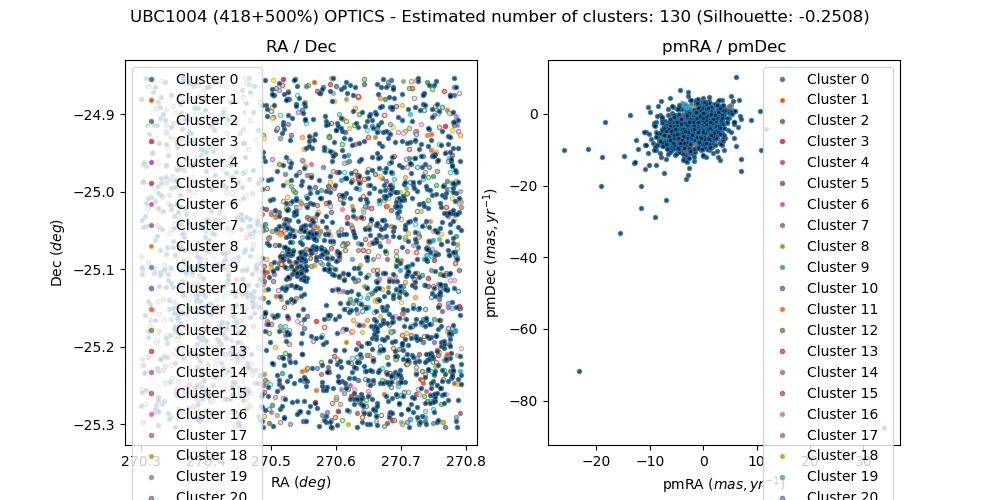

Values plotted in this chart, from the file beside it:
, source_id, ra, dec, pmra, pmdec, parallax, group, member, in_range
0, 4065913258460916608, 270.7, -25.06, -1.49, -8.578, -1.944, 0, False, 
1, 4065908310623412480, 270.8, -25.18, -1.108, 1.257, -0.2157, 114, False, 
2, 4065718129547756160, 270.8, -25.3, -1.757, -7.9, -0.1287, 117, False, 
3, 4065929888568736896, 270.4, -24.91, 0.4976, -4.54, 0.1272, 70, False, 
4, 4065976647852750592, 270.4, -24.9, -0.01087, -3.539, -0.1291, 52, False, 
5, 4065718060803477632, 270.8, -25.3, -6.029, -4.007, 0.2543, -1, False, 
6, 4065907657818187648, 270.7, -25.18, -0.9033, -2.383, 0.3436, -1, True, 
7, 4065931018121095424, 270.6, -24.86, -5.129, -2.691, -0.8161, 113, False, 
8, 4064427818233120896, 270.3, -25.02, -2.835, -5.548, 0.5387, -1, False, 
9, 4065920680131965952, 270.7, -24.96, 0.4879, 0.2755, -0.37, 67, False, 
10, 4065920572760058368, 270.8, -24.95, -4.106, -7.853, 0.6278, 96, False, 
11, 4065907967055825536, 270.7, -25.17, -1.048, -2.271, 0.3756, 37, True, 
12, 4065914770256995840, 270.7, -24.97, -3.895, -6.486, 0.121, -1, False, 
13, 4064408675557316096, 270.6, -25.24, -4.115, -5.98, -0.0003815, -1, False, 
14, 4064409057814620544, 270.6, -25.23, -1.332, 1.373, 0.1236, 114, False, 
15, 4065920538400310656, 270.8, -24.96, -3.655, -12.33, 0.2281, -1, False, 
16, 4065908031452895744, 270.7, -25.16, -1.145, -2.485, 0.3652, 38, True, 
17, 4064428123162271744, 270.3, -24.99, -10.94, -8.551, 0.9286, -1, False, 
18, 4065976549087689856, 270.4, -24.92, -0.8237, -1.589, 0.2357, -1, False, 
19, 4064421255520253696, 270.3, -25.16, -1.669, -7.854, 1.428, 117, False, 
20, 4065908104493873664, 270.7, -25.15, -0.8216, -2.442, 0.3714, -1, True, 
21, 4065907039313306752, 270.8, -25.18, -0.8525, -4.055, 1.159, -1, False, 
22, 4065929918609330560, 270.5, -24.9, -1.319, -3.241, -0.09854, 8, False, 
23, 4065910200439014656, 270.8, -25.08, 1.446, -4.141, 2.651, -1, False, 
24, 4065932431162680192, 270.7, -24.93, -0.7111, -1.967, 0.5016, -1, False, 
25, 4065718885462097664, 270.8, -25.24, -3.981, -7.561, -0.8972, -1, False, 
26, 4064423141008040704, 270.4, -25.12, -1.549, -3.361, -0.5221, 9, False, 
27, 4065929785466358016, 270.4, -24.92, -0.2059, -2.562, 0.05298, 42, False, 
28, 4065909543281467008, 270.8, -25.12, -0.908, -2.27, 0.3513, 30, True, 
29, 4065929407512432512, 270.4, -24.97, -0.8985, -2.487, 0.9642, -1, False, 
30, 4064404728486949120, 270.6, -25.3, -5.035, -4.141, 0.05806, -1, False, 
31, 4064407850931447424, 270.4, -25.26, -1.787, -2.199, 0.4687, -1, False, 
32, 4064408400674264064, 270.4, -25.21, -1.668, -4.093, 0.9734, -1, False, 
33, 4065911025072967424, 270.7, -25.14, 1.576, -0.4604, 0.655, 81, False, 
34, 4064420602680016640, 270.3, -25.23, -0.7011, -7.543, -0.02222, -1, False, 
35, 4064405789333977856, 270.6, -25.27, 1.321, -0.04676, 0.1963, -1, False, 
36, 4064406201656216576, 270.6, -25.22, -2.705, -0.1186, -0.02624, -1, False, 
37, 4064405793639133312, 270.6, -25.26, -2.589, -5.465, -0.335, 3, False, 
38, 4065919580625074688, 270.8, -24.99, -10.63, -4.985, -4.405, -1, False, 
39, 4065909719401636864, 270.7, -25.1, -0.8442, -2.54, 0.3647, -1, True, 
40, 4064408095739623680, 270.5, -25.26, -2.312, -5.375, 0.4827, -1, False, 
41, 4065928789037226752, 270.5, -24.96, 33.83, -87.49, 5.467, -1, False, 
42, 4065909989958173312, 270.8, -25.08, -0.9558, -2.472, 0.3948, 29, True, 
43, 4065921191233447040, 270.8, -24.92, -3.114, -4.902, 0.4291, 78, False, 
44, 4064423179667913856, 270.4, -25.11, -3.49, -3.18, 2.883, 107, False, 
45, 4065924150468939648, 270.5, -25.05, -1.2, -1.635, 0.09257, -1, False, 
46, 4065906730075196032, 270.8, -25.21, -1.228, -4.556, 0.1086, 6, False, 
47, 4065934011711566592, 270.6, -24.85, -0.1938, -2.503, 0.4383, 42, False, 
48, 4064406888849826048, 270.5, -25.3, -5.72, -7.855, -0.8155, -1, False, 
49, 4065910475316744960, 270.6, -25.18, -1.083, -2.396, 0.3828, 36, True, 
50, 4065932706040729088, 270.7, -24.93, -2.167, -3.56, -0.3324, -1, False, 
51, 4065913430231723648, 270.8, -25.03, -0.1876, -3.183, -1.038, 44, False, 
52, 4065910509676489088, 270.6, -25.18, -0.8545, -2.405, 0.4365, 20, True, 
53, 4065933530700732032, 270.7, -24.9, -5.862, 0.2858, 0.3504, -1, False, 
54, 4064421255517488896, 270.4, -25.18, -5.857, -2.379, 2.788, -1, False, 
55, 4065910509676489728, 270.6, -25.18, -0.877, -2.459, 0.3991, -1, True, 
56, 4064407064944677376, 270.5, -25.28, 0.8508, -1.799, 0.1079, 60, False, 
57, 4065910647115448832, 270.6, -25.16, -0.889, -2.355, 0.4096, -1, True, 
58, 4065718537503489280, 270.7, -25.24, -8.648, -8.719, 0.8759, -1, False, 
59, 4064405789339351424, 270.6, -25.26, -3.279, -6.57, -0.4421, -1, False, 
... 2,448 more rows
